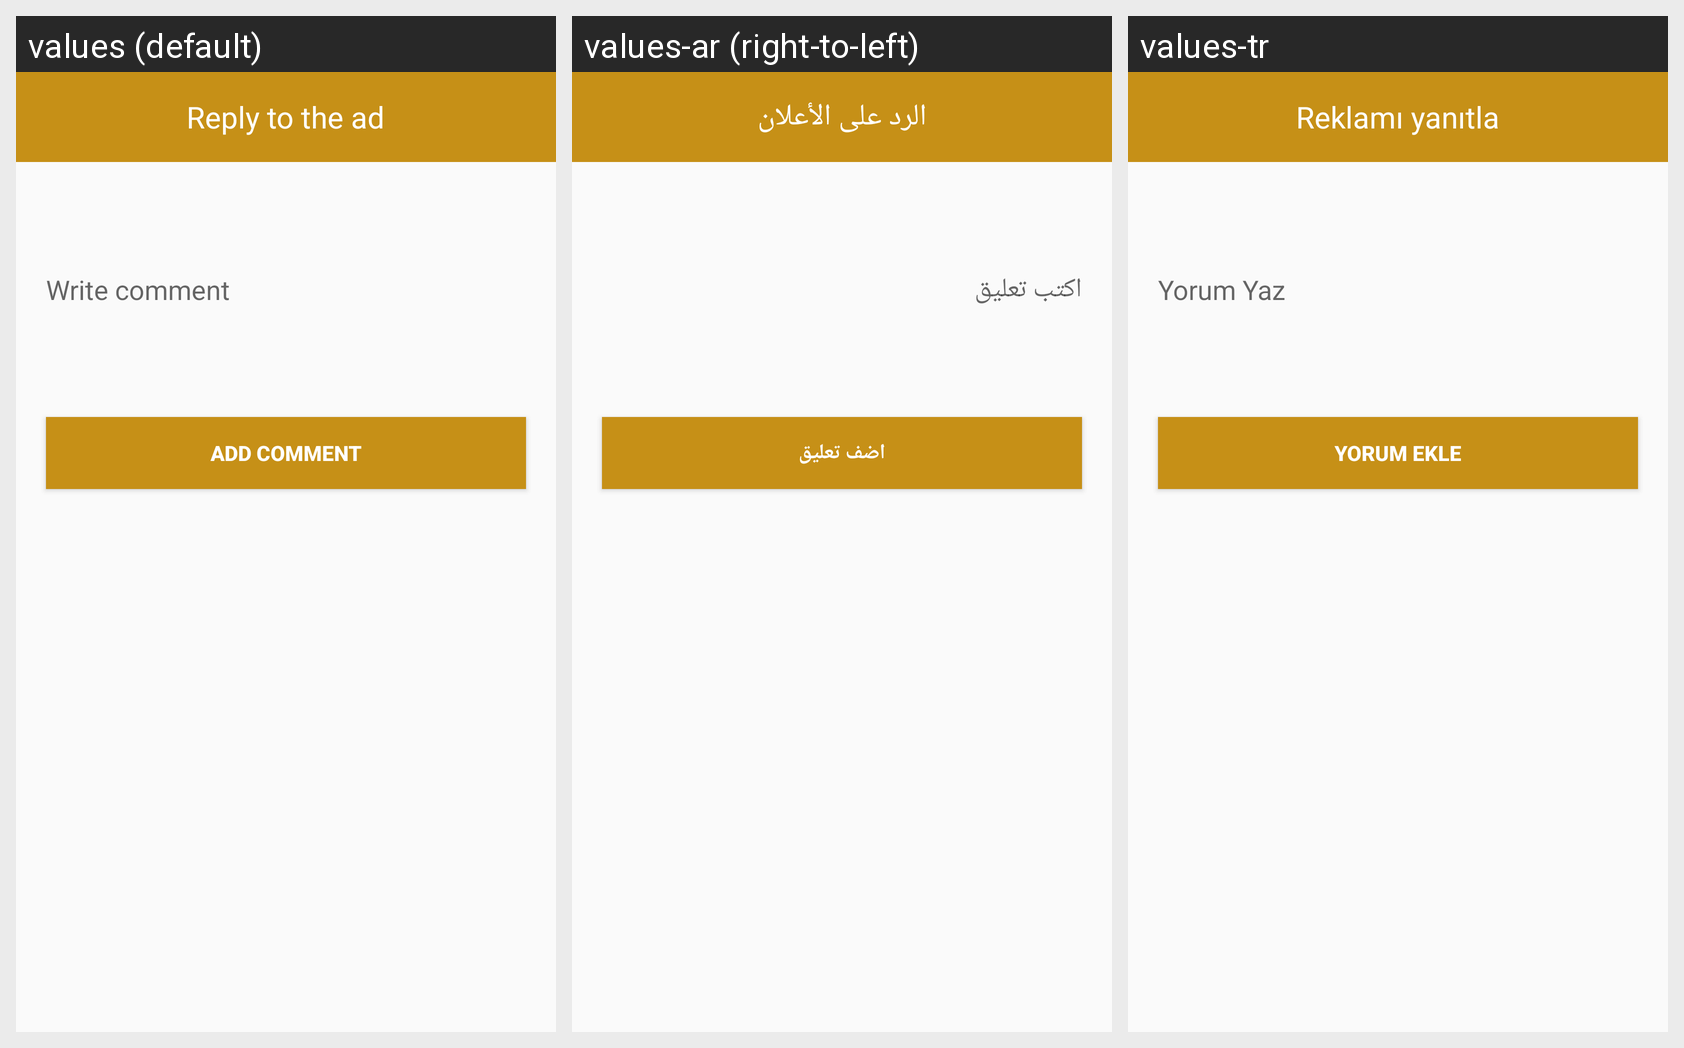

The same Android screen rendered under several of its app's locales, left to right. List the strings drawn on it with the default value and each locale's translation.
Android screen res/layout/fragment_add_comment.xml rendered under 3 locales, left to right: values (default), values-ar (right-to-left), values-tr. Device: Nexus 5 (rendered at 1080×1920; each locale shown at half size, 540×960, under a caption strip naming it); theme AppTheme.
Strings drawn on this screen, with the default value and each locale's value (text and hints the layout hard-codes, and strings that could not be matched under every locale, appear in the picture but are not listed):

Reply_to_the_ad
  values: Reply to the ad
  values-ar: الرد على الأعلان
  values-tr: Reklamı yanıtla

Write_comment
  values: Write comment
  values-ar: اكتب تعليق
  values-tr: Yorum Yaz

Add_Comment
  values: Add Comment
  values-ar: اضف تعليق
  values-tr: Yorum Ekle
